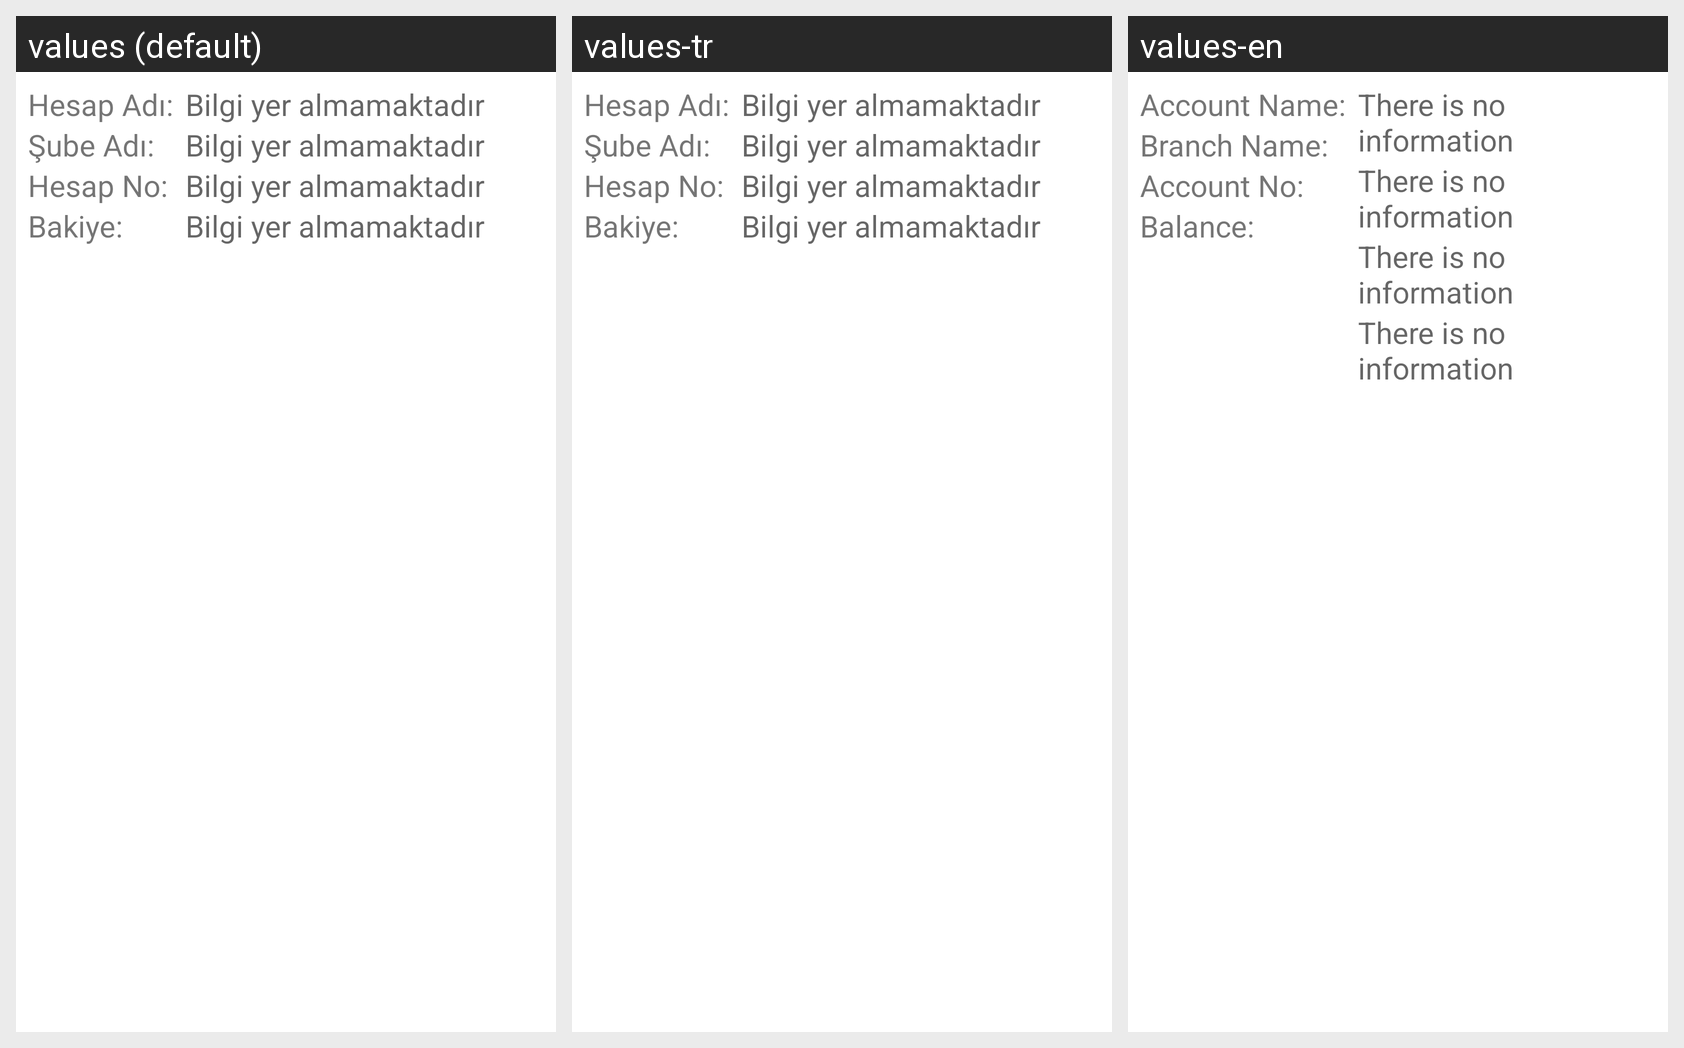

Strings drawn on this Android screen and how each of the app's shown locales translates them:
Android screen res/layout/widget_account_component.xml rendered under 3 locales, left to right: values (default), values-tr, values-en. Device: Nexus 5 (rendered at 1080×1920; each locale shown at half size, 540×960, under a caption strip naming it); theme Theme.SampleApplicationProject.
Strings drawn on this screen, with the default value and each locale's value (text and hints the layout hard-codes, and strings that could not be matched under every locale, appear in the picture but are not listed):

account_name_double_dot
  values: Hesap Adı:
  values-tr: Hesap Adı:
  values-en: Account Name:

branch_name_double_dot
  values: Şube Adı:
  values-tr: Şube Adı:
  values-en: Branch Name:

account_no_double_dot
  values: Hesap No:
  values-tr: Hesap No:
  values-en: Account No:

balance_double_dot
  values: Bakiye:
  values-tr: Bakiye:
  values-en: Balance:

there_is_no_information
  values: Bilgi yer almamaktadır
  values-tr: Bilgi yer almamaktadır
  values-en: There is no information
